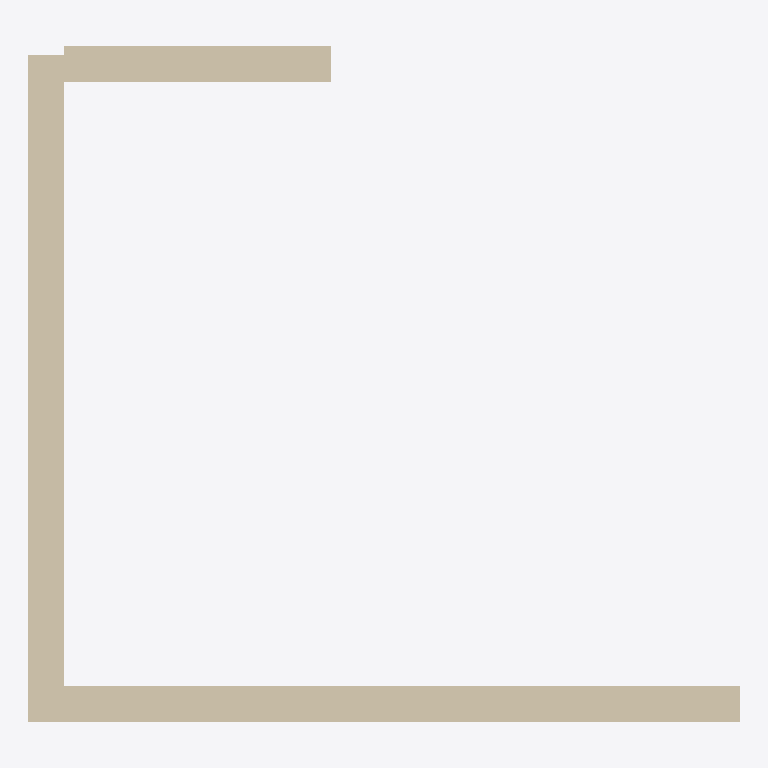
Plan cut of the same IFC building model at storey 'My Storey' (level 0.00 m, cut at 1.40 m), seen from above with north up, elements coloured by IFC class (only those large enough to see are counted): 3 walls (beige). No cut surface shows.
Extent 0.320 m × 0.304 m × 0.300 m (x, y, z). Storeys (1): My Storey at 0.00 m. Elements (5): 3 IfcWall, 2 IfcDoor.

HEADER;
FILE_DESCRIPTION(('ViewDefinition[DesignTransferView]'),'2;1');
FILE_NAME('lego_wall_with_door_tmp_random.ifc','2023-07-28T15:29:54+02:00',(),(),'IfcOpenShell v0.7.0-6180d73f','BlenderBIM 0.0.230107','Nobody');
FILE_SCHEMA(('IFC4'));
ENDSEC;
DATA;
#1=IFCPROJECT('3BTB3KX3D3uuo_TmEE5d37',$,'My Project',$,$,$,$,(#17,#24),#12);
#29=IFCSITE('2xNnUi8F19ru45Fwyj4V7N',$,'My Site',$,$,#52,$,$,$,$,$,$,$,$);
#35=IFCBUILDING('1UnZ3y4GT6UhF0uS07EFSE',$,'My Building',$,$,#58,$,$,$,$,$,$);
#41=IFCBUILDINGSTOREY('1YiPHq0Az80xXVvPLtJSkt',$,'My Storey',$,$,#64,$,$,$,$);
#1181=IFCWALL('3akYiEJevCR9QFRM4oLrPY',$,'Wall',$,$,#3508,#1189,$,.NOTDEFINED.);
#1963=IFCWALL('2xRxRqM_b8Fx5GZJIlPV0j',$,'Wall',$,$,#3503,#1981,$,.NOTDEFINED.);
#2627=IFCWALL('3K56XbA0X2SOxs7V8Jo4qm',$,'Wall',$,$,#3513,#2645,$,.NOTDEFINED.);
ENDSEC;
